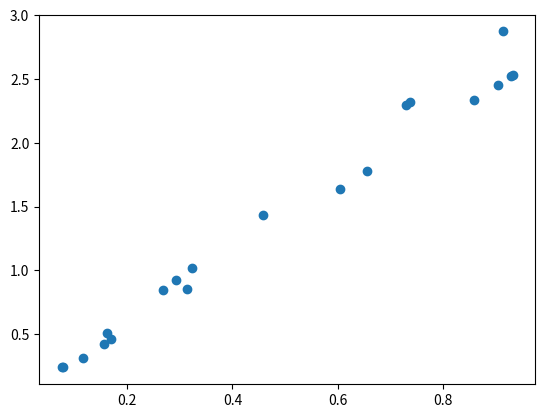

Reproduce this figure in Python.
__author__ = 'joe'
from collections import Counter, defaultdict
import sys, os
import numpy as np


class Closed_Least_Squares(object):
    def __init__(self):
        pass

    def fit(self, X, y):
        self.weights = np.dot(np.linalg.inv(np.dot(X.T, X)), np.dot(X.T, y))
        return self


z = lambda x: np.e * x[0] + np.pi * x[1]
w = lambda x: np.e * x[0] + np.pi * x[1]

X = np.random.rand(10, 2)
y = z(X.T)
y2 = w(X.T)

cls = Closed_Least_Squares()
cls.fit(X, y)

cls2 = Closed_Least_Squares()
cls2.fit(X, y2)

import matplotlib.pyplot as plt
plt.scatter(X,cls.weights*X)
plt.show()
